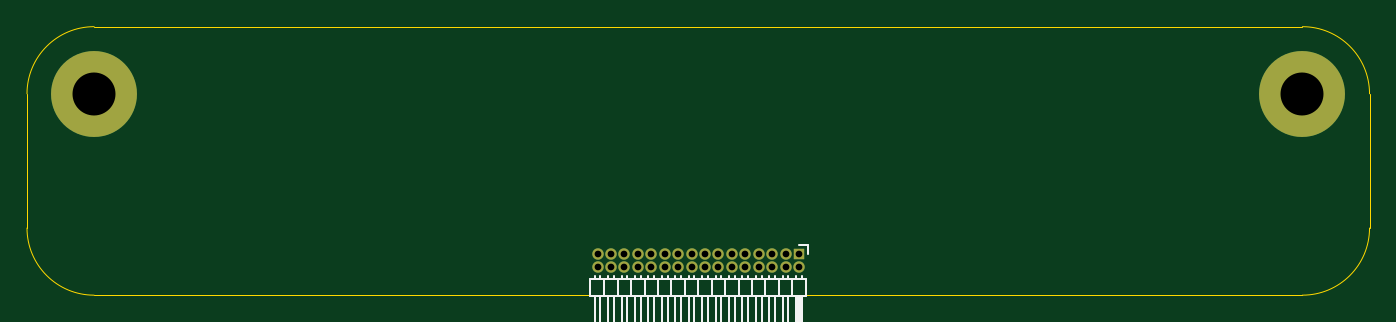
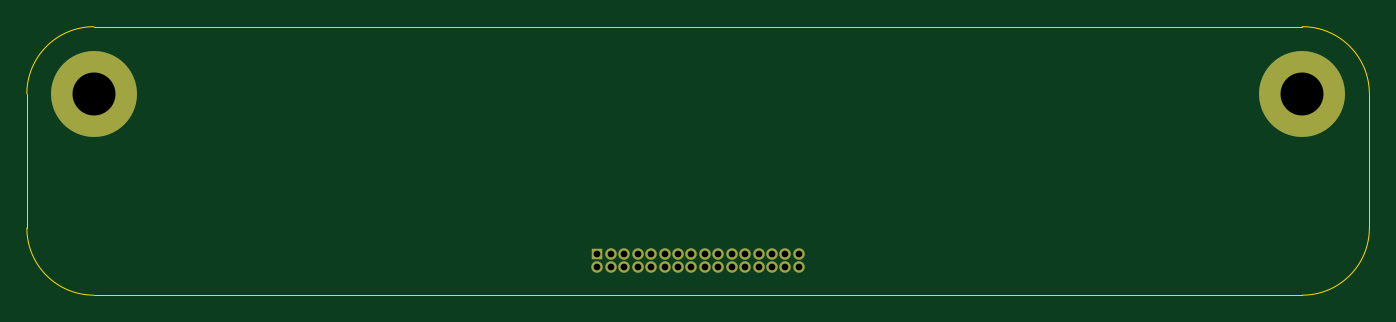
Circuit board: 11 layer files. Board 100.0 x 20.0 mm.
- bottom_copper: nand7400-plaque-B_Cu.gbr (2496 bytes)
- bottom_mask: nand7400-plaque-B_Mask.gbr (1512 bytes)
- paste: nand7400-plaque-B_Paste.gbr (478 bytes)
- bottom_silk: nand7400-plaque-B_SilkS.gbr (479 bytes)
- outline: nand7400-plaque-Edge_Cuts.gbr (1002 bytes)
- top_copper: nand7400-plaque-F_Cu.gbr (2496 bytes)
- top_mask: nand7400-plaque-F_Mask.gbr (1512 bytes)
- paste: nand7400-plaque-F_Paste.gbr (109067 bytes)
- top_silk: nand7400-plaque-F_SilkS.gbr (5733 bytes)
- drill: nand7400-plaque-NPTH.drl (307 bytes)
- drill: nand7400-plaque-PTH.drl (869 bytes)

=== bottom_copper: nand7400-plaque-B_Cu.gbr ===
%TF.GenerationSoftware,KiCad,Pcbnew,(5.1.9-0-10_14)*%
%TF.CreationDate,2021-09-09T15:19:59-05:00*%
%TF.ProjectId,nand7400-plaque,6e616e64-3734-4303-902d-706c61717565,rev?*%
%TF.SameCoordinates,Original*%
%TF.FileFunction,Copper,L2,Bot*%
%TF.FilePolarity,Positive*%
%FSLAX46Y46*%
G04 Gerber Fmt 4.6, Leading zero omitted, Abs format (unit mm)*
G04 Created by KiCad (PCBNEW (5.1.9-0-10_14)) date 2021-09-09 15:19:59*
%MOMM*%
%LPD*%
G01*
G04 APERTURE LIST*
%TA.AperFunction,ComponentPad*%
%ADD10O,0.850000X0.850000*%
%TD*%
%TA.AperFunction,ComponentPad*%
%ADD11R,0.850000X0.850000*%
%TD*%
%TA.AperFunction,ComponentPad*%
%ADD12C,6.400000*%
%TD*%
G04 APERTURE END LIST*
D10*
%TO.P,REF\u002A\u002A,32*%
%TO.N,N/C*%
X132650000Y-86270000D03*
%TO.P,REF\u002A\u002A,31*%
X132650000Y-85270000D03*
%TO.P,REF\u002A\u002A,30*%
X133650000Y-86270000D03*
%TO.P,REF\u002A\u002A,29*%
X133650000Y-85270000D03*
%TO.P,REF\u002A\u002A,28*%
X134650000Y-86270000D03*
%TO.P,REF\u002A\u002A,27*%
X134650000Y-85270000D03*
%TO.P,REF\u002A\u002A,26*%
X135650000Y-86270000D03*
%TO.P,REF\u002A\u002A,25*%
X135650000Y-85270000D03*
%TO.P,REF\u002A\u002A,24*%
X136650000Y-86270000D03*
%TO.P,REF\u002A\u002A,23*%
X136650000Y-85270000D03*
%TO.P,REF\u002A\u002A,22*%
X137650000Y-86270000D03*
%TO.P,REF\u002A\u002A,21*%
X137650000Y-85270000D03*
%TO.P,REF\u002A\u002A,20*%
X138650000Y-86270000D03*
%TO.P,REF\u002A\u002A,19*%
X138650000Y-85270000D03*
%TO.P,REF\u002A\u002A,18*%
X139650000Y-86270000D03*
%TO.P,REF\u002A\u002A,17*%
X139650000Y-85270000D03*
%TO.P,REF\u002A\u002A,16*%
X140650000Y-86270000D03*
%TO.P,REF\u002A\u002A,15*%
X140650000Y-85270000D03*
%TO.P,REF\u002A\u002A,14*%
X141650000Y-86270000D03*
%TO.P,REF\u002A\u002A,13*%
X141650000Y-85270000D03*
%TO.P,REF\u002A\u002A,12*%
X142650000Y-86270000D03*
%TO.P,REF\u002A\u002A,11*%
X142650000Y-85270000D03*
%TO.P,REF\u002A\u002A,10*%
X143650000Y-86270000D03*
%TO.P,REF\u002A\u002A,9*%
X143650000Y-85270000D03*
%TO.P,REF\u002A\u002A,8*%
X144650000Y-86270000D03*
%TO.P,REF\u002A\u002A,7*%
X144650000Y-85270000D03*
%TO.P,REF\u002A\u002A,6*%
X145650000Y-86270000D03*
%TO.P,REF\u002A\u002A,5*%
X145650000Y-85270000D03*
%TO.P,REF\u002A\u002A,4*%
X146650000Y-86270000D03*
%TO.P,REF\u002A\u002A,3*%
X146650000Y-85270000D03*
%TO.P,REF\u002A\u002A,2*%
X147650000Y-86270000D03*
D11*
%TO.P,REF\u002A\u002A,1*%
X147650000Y-85270000D03*
%TD*%
D12*
%TO.P,REF\u002A\u002A,1*%
%TO.N,N/C*%
X95150000Y-73350000D03*
%TD*%
%TO.P,REF\u002A\u002A,1*%
%TO.N,N/C*%
X185150000Y-73350000D03*
%TD*%
M02*

=== bottom_mask: nand7400-plaque-B_Mask.gbr ===
%TF.GenerationSoftware,KiCad,Pcbnew,(5.1.9-0-10_14)*%
%TF.CreationDate,2021-09-09T15:19:59-05:00*%
%TF.ProjectId,nand7400-plaque,6e616e64-3734-4303-902d-706c61717565,rev?*%
%TF.SameCoordinates,Original*%
%TF.FileFunction,Soldermask,Bot*%
%TF.FilePolarity,Negative*%
%FSLAX46Y46*%
G04 Gerber Fmt 4.6, Leading zero omitted, Abs format (unit mm)*
G04 Created by KiCad (PCBNEW (5.1.9-0-10_14)) date 2021-09-09 15:19:59*
%MOMM*%
%LPD*%
G01*
G04 APERTURE LIST*
%ADD10O,0.850000X0.850000*%
%ADD11R,0.850000X0.850000*%
%ADD12C,6.400000*%
G04 APERTURE END LIST*
D10*
%TO.C,REF\u002A\u002A*%
X132650000Y-86270000D03*
X132650000Y-85270000D03*
X133650000Y-86270000D03*
X133650000Y-85270000D03*
X134650000Y-86270000D03*
X134650000Y-85270000D03*
X135650000Y-86270000D03*
X135650000Y-85270000D03*
X136650000Y-86270000D03*
X136650000Y-85270000D03*
X137650000Y-86270000D03*
X137650000Y-85270000D03*
X138650000Y-86270000D03*
X138650000Y-85270000D03*
X139650000Y-86270000D03*
X139650000Y-85270000D03*
X140650000Y-86270000D03*
X140650000Y-85270000D03*
X141650000Y-86270000D03*
X141650000Y-85270000D03*
X142650000Y-86270000D03*
X142650000Y-85270000D03*
X143650000Y-86270000D03*
X143650000Y-85270000D03*
X144650000Y-86270000D03*
X144650000Y-85270000D03*
X145650000Y-86270000D03*
X145650000Y-85270000D03*
X146650000Y-86270000D03*
X146650000Y-85270000D03*
X147650000Y-86270000D03*
D11*
X147650000Y-85270000D03*
%TD*%
D12*
%TO.C,REF\u002A\u002A*%
X95150000Y-73350000D03*
%TD*%
%TO.C,REF\u002A\u002A*%
X185150000Y-73350000D03*
%TD*%
M02*

=== paste: nand7400-plaque-B_Paste.gbr ===
%TF.GenerationSoftware,KiCad,Pcbnew,(5.1.9-0-10_14)*%
%TF.CreationDate,2021-09-09T15:19:59-05:00*%
%TF.ProjectId,nand7400-plaque,6e616e64-3734-4303-902d-706c61717565,rev?*%
%TF.SameCoordinates,Original*%
%TF.FileFunction,Paste,Bot*%
%TF.FilePolarity,Positive*%
%FSLAX46Y46*%
G04 Gerber Fmt 4.6, Leading zero omitted, Abs format (unit mm)*
G04 Created by KiCad (PCBNEW (5.1.9-0-10_14)) date 2021-09-09 15:19:59*
%MOMM*%
%LPD*%
G01*
G04 APERTURE LIST*
G04 APERTURE END LIST*
M02*

=== bottom_silk: nand7400-plaque-B_SilkS.gbr ===
%TF.GenerationSoftware,KiCad,Pcbnew,(5.1.9-0-10_14)*%
%TF.CreationDate,2021-09-09T15:19:59-05:00*%
%TF.ProjectId,nand7400-plaque,6e616e64-3734-4303-902d-706c61717565,rev?*%
%TF.SameCoordinates,Original*%
%TF.FileFunction,Legend,Bot*%
%TF.FilePolarity,Positive*%
%FSLAX46Y46*%
G04 Gerber Fmt 4.6, Leading zero omitted, Abs format (unit mm)*
G04 Created by KiCad (PCBNEW (5.1.9-0-10_14)) date 2021-09-09 15:19:59*
%MOMM*%
%LPD*%
G01*
G04 APERTURE LIST*
G04 APERTURE END LIST*
M02*

=== outline: nand7400-plaque-Edge_Cuts.gbr ===
%TF.GenerationSoftware,KiCad,Pcbnew,(5.1.9-0-10_14)*%
%TF.CreationDate,2021-09-09T15:19:59-05:00*%
%TF.ProjectId,nand7400-plaque,6e616e64-3734-4303-902d-706c61717565,rev?*%
%TF.SameCoordinates,Original*%
%TF.FileFunction,Profile,NP*%
%FSLAX46Y46*%
G04 Gerber Fmt 4.6, Leading zero omitted, Abs format (unit mm)*
G04 Created by KiCad (PCBNEW (5.1.9-0-10_14)) date 2021-09-09 15:19:59*
%MOMM*%
%LPD*%
G01*
G04 APERTURE LIST*
%TA.AperFunction,Profile*%
%ADD10C,0.050000*%
%TD*%
G04 APERTURE END LIST*
D10*
X90150000Y-83350000D02*
X90150000Y-73350000D01*
X185150000Y-88350000D02*
X95150000Y-88350000D01*
X190150000Y-73350000D02*
X190150000Y-83350000D01*
X95150000Y-68350000D02*
X185150000Y-68350000D01*
X95150000Y-88350000D02*
G75*
G02*
X90150000Y-83350000I0J5000000D01*
G01*
X190150000Y-83350000D02*
G75*
G02*
X185150000Y-88350000I-5000000J0D01*
G01*
X90150000Y-73350000D02*
G75*
G02*
X95150000Y-68350000I5000000J0D01*
G01*
X185150000Y-68350000D02*
G75*
G02*
X190150000Y-73350000I0J-5000000D01*
G01*
M02*

=== top_copper: nand7400-plaque-F_Cu.gbr ===
%TF.GenerationSoftware,KiCad,Pcbnew,(5.1.9-0-10_14)*%
%TF.CreationDate,2021-09-09T15:19:59-05:00*%
%TF.ProjectId,nand7400-plaque,6e616e64-3734-4303-902d-706c61717565,rev?*%
%TF.SameCoordinates,Original*%
%TF.FileFunction,Copper,L1,Top*%
%TF.FilePolarity,Positive*%
%FSLAX46Y46*%
G04 Gerber Fmt 4.6, Leading zero omitted, Abs format (unit mm)*
G04 Created by KiCad (PCBNEW (5.1.9-0-10_14)) date 2021-09-09 15:19:59*
%MOMM*%
%LPD*%
G01*
G04 APERTURE LIST*
%TA.AperFunction,ComponentPad*%
%ADD10O,0.850000X0.850000*%
%TD*%
%TA.AperFunction,ComponentPad*%
%ADD11R,0.850000X0.850000*%
%TD*%
%TA.AperFunction,ComponentPad*%
%ADD12C,6.400000*%
%TD*%
G04 APERTURE END LIST*
D10*
%TO.P,REF\u002A\u002A,32*%
%TO.N,N/C*%
X132650000Y-86270000D03*
%TO.P,REF\u002A\u002A,31*%
X132650000Y-85270000D03*
%TO.P,REF\u002A\u002A,30*%
X133650000Y-86270000D03*
%TO.P,REF\u002A\u002A,29*%
X133650000Y-85270000D03*
%TO.P,REF\u002A\u002A,28*%
X134650000Y-86270000D03*
%TO.P,REF\u002A\u002A,27*%
X134650000Y-85270000D03*
%TO.P,REF\u002A\u002A,26*%
X135650000Y-86270000D03*
%TO.P,REF\u002A\u002A,25*%
X135650000Y-85270000D03*
%TO.P,REF\u002A\u002A,24*%
X136650000Y-86270000D03*
%TO.P,REF\u002A\u002A,23*%
X136650000Y-85270000D03*
%TO.P,REF\u002A\u002A,22*%
X137650000Y-86270000D03*
%TO.P,REF\u002A\u002A,21*%
X137650000Y-85270000D03*
%TO.P,REF\u002A\u002A,20*%
X138650000Y-86270000D03*
%TO.P,REF\u002A\u002A,19*%
X138650000Y-85270000D03*
%TO.P,REF\u002A\u002A,18*%
X139650000Y-86270000D03*
%TO.P,REF\u002A\u002A,17*%
X139650000Y-85270000D03*
%TO.P,REF\u002A\u002A,16*%
X140650000Y-86270000D03*
%TO.P,REF\u002A\u002A,15*%
X140650000Y-85270000D03*
%TO.P,REF\u002A\u002A,14*%
X141650000Y-86270000D03*
%TO.P,REF\u002A\u002A,13*%
X141650000Y-85270000D03*
%TO.P,REF\u002A\u002A,12*%
X142650000Y-86270000D03*
%TO.P,REF\u002A\u002A,11*%
X142650000Y-85270000D03*
%TO.P,REF\u002A\u002A,10*%
X143650000Y-86270000D03*
%TO.P,REF\u002A\u002A,9*%
X143650000Y-85270000D03*
%TO.P,REF\u002A\u002A,8*%
X144650000Y-86270000D03*
%TO.P,REF\u002A\u002A,7*%
X144650000Y-85270000D03*
%TO.P,REF\u002A\u002A,6*%
X145650000Y-86270000D03*
%TO.P,REF\u002A\u002A,5*%
X145650000Y-85270000D03*
%TO.P,REF\u002A\u002A,4*%
X146650000Y-86270000D03*
%TO.P,REF\u002A\u002A,3*%
X146650000Y-85270000D03*
%TO.P,REF\u002A\u002A,2*%
X147650000Y-86270000D03*
D11*
%TO.P,REF\u002A\u002A,1*%
X147650000Y-85270000D03*
%TD*%
D12*
%TO.P,REF\u002A\u002A,1*%
%TO.N,N/C*%
X95150000Y-73350000D03*
%TD*%
%TO.P,REF\u002A\u002A,1*%
%TO.N,N/C*%
X185150000Y-73350000D03*
%TD*%
M02*

=== top_mask: nand7400-plaque-F_Mask.gbr ===
%TF.GenerationSoftware,KiCad,Pcbnew,(5.1.9-0-10_14)*%
%TF.CreationDate,2021-09-09T15:19:59-05:00*%
%TF.ProjectId,nand7400-plaque,6e616e64-3734-4303-902d-706c61717565,rev?*%
%TF.SameCoordinates,Original*%
%TF.FileFunction,Soldermask,Top*%
%TF.FilePolarity,Negative*%
%FSLAX46Y46*%
G04 Gerber Fmt 4.6, Leading zero omitted, Abs format (unit mm)*
G04 Created by KiCad (PCBNEW (5.1.9-0-10_14)) date 2021-09-09 15:19:59*
%MOMM*%
%LPD*%
G01*
G04 APERTURE LIST*
%ADD10O,0.850000X0.850000*%
%ADD11R,0.850000X0.850000*%
%ADD12C,6.400000*%
G04 APERTURE END LIST*
D10*
%TO.C,REF\u002A\u002A*%
X132650000Y-86270000D03*
X132650000Y-85270000D03*
X133650000Y-86270000D03*
X133650000Y-85270000D03*
X134650000Y-86270000D03*
X134650000Y-85270000D03*
X135650000Y-86270000D03*
X135650000Y-85270000D03*
X136650000Y-86270000D03*
X136650000Y-85270000D03*
X137650000Y-86270000D03*
X137650000Y-85270000D03*
X138650000Y-86270000D03*
X138650000Y-85270000D03*
X139650000Y-86270000D03*
X139650000Y-85270000D03*
X140650000Y-86270000D03*
X140650000Y-85270000D03*
X141650000Y-86270000D03*
X141650000Y-85270000D03*
X142650000Y-86270000D03*
X142650000Y-85270000D03*
X143650000Y-86270000D03*
X143650000Y-85270000D03*
X144650000Y-86270000D03*
X144650000Y-85270000D03*
X145650000Y-86270000D03*
X145650000Y-85270000D03*
X146650000Y-86270000D03*
X146650000Y-85270000D03*
X147650000Y-86270000D03*
D11*
X147650000Y-85270000D03*
%TD*%
D12*
%TO.C,REF\u002A\u002A*%
X95150000Y-73350000D03*
%TD*%
%TO.C,REF\u002A\u002A*%
X185150000Y-73350000D03*
%TD*%
M02*

=== paste: nand7400-plaque-F_Paste.gbr (109067 bytes, source omitted) ===
=== top_silk: nand7400-plaque-F_SilkS.gbr ===
%TF.GenerationSoftware,KiCad,Pcbnew,(5.1.9-0-10_14)*%
%TF.CreationDate,2021-09-09T15:19:59-05:00*%
%TF.ProjectId,nand7400-plaque,6e616e64-3734-4303-902d-706c61717565,rev?*%
%TF.SameCoordinates,Original*%
%TF.FileFunction,Legend,Top*%
%TF.FilePolarity,Positive*%
%FSLAX46Y46*%
G04 Gerber Fmt 4.6, Leading zero omitted, Abs format (unit mm)*
G04 Created by KiCad (PCBNEW (5.1.9-0-10_14)) date 2021-09-09 15:19:59*
%MOMM*%
%LPD*%
G01*
G04 APERTURE LIST*
%ADD10C,0.120000*%
G04 APERTURE END LIST*
D10*
%TO.C,REF\u002A\u002A*%
X148210000Y-87110000D02*
X132090000Y-87110000D01*
X132090000Y-87110000D02*
X132090000Y-88430000D01*
X132090000Y-88430000D02*
X148210000Y-88430000D01*
X148210000Y-88430000D02*
X148210000Y-87110000D01*
X147860000Y-88430000D02*
X147860000Y-90430000D01*
X147860000Y-90430000D02*
X147440000Y-90430000D01*
X147440000Y-90430000D02*
X147440000Y-88430000D01*
X147800000Y-88430000D02*
X147800000Y-90430000D01*
X147680000Y-88430000D02*
X147680000Y-90430000D01*
X147560000Y-88430000D02*
X147560000Y-90430000D01*
X147860000Y-86922016D02*
X147860000Y-87110000D01*
X147440000Y-86922016D02*
X147440000Y-87110000D01*
X147150000Y-87110000D02*
X147150000Y-88430000D01*
X146860000Y-88430000D02*
X146860000Y-90430000D01*
X146860000Y-90430000D02*
X146440000Y-90430000D01*
X146440000Y-90430000D02*
X146440000Y-88430000D01*
X146860000Y-86922016D02*
X146860000Y-87110000D01*
X146440000Y-86922016D02*
X146440000Y-87110000D01*
X146150000Y-87110000D02*
X146150000Y-88430000D01*
X145860000Y-88430000D02*
X145860000Y-90430000D01*
X145860000Y-90430000D02*
X145440000Y-90430000D01*
X145440000Y-90430000D02*
X145440000Y-88430000D01*
X145860000Y-86922016D02*
X145860000Y-87110000D01*
X145440000Y-86922016D02*
X145440000Y-87110000D01*
X145150000Y-87110000D02*
X145150000Y-88430000D01*
X144860000Y-88430000D02*
X144860000Y-90430000D01*
X144860000Y-90430000D02*
X144440000Y-90430000D01*
X144440000Y-90430000D02*
X144440000Y-88430000D01*
X144860000Y-86922016D02*
X144860000Y-87110000D01*
X144440000Y-86922016D02*
X144440000Y-87110000D01*
X144150000Y-87110000D02*
X144150000Y-88430000D01*
X143860000Y-88430000D02*
X143860000Y-90430000D01*
X143860000Y-90430000D02*
X143440000Y-90430000D01*
X143440000Y-90430000D02*
X143440000Y-88430000D01*
X143860000Y-86922016D02*
X143860000Y-87110000D01*
X143440000Y-86922016D02*
X143440000Y-87110000D01*
X143150000Y-87110000D02*
X143150000Y-88430000D01*
X142860000Y-88430000D02*
X142860000Y-90430000D01*
X142860000Y-90430000D02*
X142440000Y-90430000D01*
X142440000Y-90430000D02*
X142440000Y-88430000D01*
X142860000Y-86922016D02*
X142860000Y-87110000D01*
X142440000Y-86922016D02*
X142440000Y-87110000D01*
X142150000Y-87110000D02*
X142150000Y-88430000D01*
X141860000Y-88430000D02*
X141860000Y-90430000D01*
X141860000Y-90430000D02*
X141440000Y-90430000D01*
X141440000Y-90430000D02*
X141440000Y-88430000D01*
X141860000Y-86922016D02*
X141860000Y-87110000D01*
X141440000Y-86922016D02*
X141440000Y-87110000D01*
X141150000Y-87110000D02*
X141150000Y-88430000D01*
X140860000Y-88430000D02*
X140860000Y-90430000D01*
X140860000Y-90430000D02*
X140440000Y-90430000D01*
X140440000Y-90430000D02*
X140440000Y-88430000D01*
X140860000Y-86922016D02*
X140860000Y-87110000D01*
X140440000Y-86922016D02*
X140440000Y-87110000D01*
X140150000Y-87110000D02*
X140150000Y-88430000D01*
X139860000Y-88430000D02*
X139860000Y-90430000D01*
X139860000Y-90430000D02*
X139440000Y-90430000D01*
X139440000Y-90430000D02*
X139440000Y-88430000D01*
X139860000Y-86922016D02*
X139860000Y-87110000D01*
X139440000Y-86922016D02*
X139440000Y-87110000D01*
X139150000Y-87110000D02*
X139150000Y-88430000D01*
X138860000Y-88430000D02*
X138860000Y-90430000D01*
X138860000Y-90430000D02*
X138440000Y-90430000D01*
X138440000Y-90430000D02*
X138440000Y-88430000D01*
X138860000Y-86922016D02*
X138860000Y-87110000D01*
X138440000Y-86922016D02*
X138440000Y-87110000D01*
X138150000Y-87110000D02*
X138150000Y-88430000D01*
X137860000Y-88430000D02*
X137860000Y-90430000D01*
X137860000Y-90430000D02*
X137440000Y-90430000D01*
X137440000Y-90430000D02*
X137440000Y-88430000D01*
X137860000Y-86922016D02*
X137860000Y-87110000D01*
X137440000Y-86922016D02*
X137440000Y-87110000D01*
X137150000Y-87110000D02*
X137150000Y-88430000D01*
X136860000Y-88430000D02*
X136860000Y-90430000D01*
X136860000Y-90430000D02*
X136440000Y-90430000D01*
X136440000Y-90430000D02*
X136440000Y-88430000D01*
X136860000Y-86922016D02*
X136860000Y-87110000D01*
X136440000Y-86922016D02*
X136440000Y-87110000D01*
X136150000Y-87110000D02*
X136150000Y-88430000D01*
X135860000Y-88430000D02*
X135860000Y-90430000D01*
X135860000Y-90430000D02*
X135440000Y-90430000D01*
X135440000Y-90430000D02*
X135440000Y-88430000D01*
X135860000Y-86922016D02*
X135860000Y-87110000D01*
X135440000Y-86922016D02*
X135440000Y-87110000D01*
X135150000Y-87110000D02*
X135150000Y-88430000D01*
X134860000Y-88430000D02*
X134860000Y-90430000D01*
X134860000Y-90430000D02*
X134440000Y-90430000D01*
X134440000Y-90430000D02*
X134440000Y-88430000D01*
X134860000Y-86922016D02*
X134860000Y-87110000D01*
X134440000Y-86922016D02*
X134440000Y-87110000D01*
X134150000Y-87110000D02*
X134150000Y-88430000D01*
X133860000Y-88430000D02*
X133860000Y-90430000D01*
X133860000Y-90430000D02*
X133440000Y-90430000D01*
X133440000Y-90430000D02*
X133440000Y-88430000D01*
X133860000Y-86922016D02*
X133860000Y-87110000D01*
X133440000Y-86922016D02*
X133440000Y-87110000D01*
X133150000Y-87110000D02*
X133150000Y-88430000D01*
X132860000Y-88430000D02*
X132860000Y-90430000D01*
X132860000Y-90430000D02*
X132440000Y-90430000D01*
X132440000Y-90430000D02*
X132440000Y-88430000D01*
X132860000Y-86922016D02*
X132860000Y-87110000D01*
X132440000Y-86922016D02*
X132440000Y-87110000D01*
X147650000Y-84585000D02*
X148335000Y-84585000D01*
X148335000Y-84585000D02*
X148335000Y-85270000D01*
%TD*%
M02*

=== drill: nand7400-plaque-NPTH.drl ===
M48
; DRILL file {KiCad (5.1.9-0-10_14)} date Thursday, September 09, 2021 at 03:20:00 PM
; FORMAT={-:-/ absolute / inch / decimal}
; #@! TF.CreationDate,2021-09-09T15:20:00-05:00
; #@! TF.GenerationSoftware,Kicad,Pcbnew,(5.1.9-0-10_14)
; #@! TF.FileFunction,NonPlated,1,2,NPTH
FMAT,2
INCH
%
G90
G05
T0
M30

=== drill: nand7400-plaque-PTH.drl ===
M48
; DRILL file {KiCad (5.1.9-0-10_14)} date Thursday, September 09, 2021 at 03:20:00 PM
; FORMAT={-:-/ absolute / inch / decimal}
; #@! TF.CreationDate,2021-09-09T15:20:00-05:00
; #@! TF.GenerationSoftware,Kicad,Pcbnew,(5.1.9-0-10_14)
; #@! TF.FileFunction,Plated,1,2,PTH
FMAT,2
INCH
T1C0.0197
T2C0.1260
%
G90
G05
T1
X5.2224Y-3.3571
X5.2224Y-3.3965
X5.2618Y-3.3571
X5.2618Y-3.3965
X5.3012Y-3.3571
X5.3012Y-3.3965
X5.3406Y-3.3571
X5.3406Y-3.3965
X5.3799Y-3.3571
X5.3799Y-3.3965
X5.4193Y-3.3571
X5.4193Y-3.3965
X5.4587Y-3.3571
X5.4587Y-3.3965
X5.498Y-3.3571
X5.498Y-3.3965
X5.5374Y-3.3571
X5.5374Y-3.3965
X5.5768Y-3.3571
X5.5768Y-3.3965
X5.6161Y-3.3571
X5.6161Y-3.3965
X5.6555Y-3.3571
X5.6555Y-3.3965
X5.6949Y-3.3571
X5.6949Y-3.3965
X5.7343Y-3.3571
X5.7343Y-3.3965
X5.7736Y-3.3571
X5.7736Y-3.3965
X5.813Y-3.3571
X5.813Y-3.3965
T2
X3.7461Y-2.8878
X7.2894Y-2.8878
T0
M30
